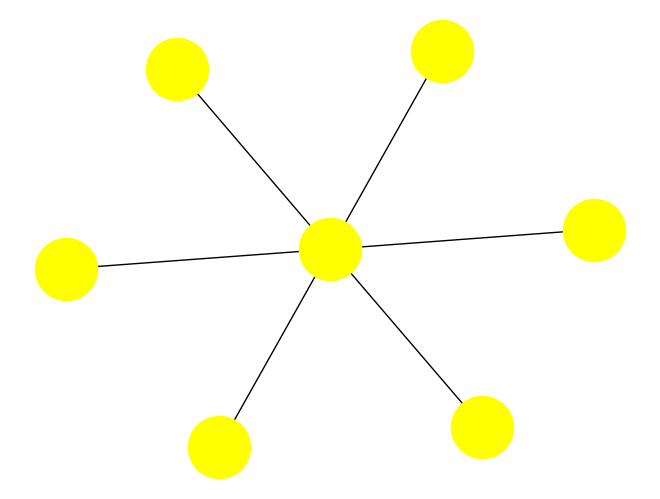

Source code (Python): (Note: this script raises an exception after producing the figure.)
# Defining and Visualizing Simple Networks (Python)

# prepare for Python version 3x features and functions
from __future__ import division, print_function

# load package into the workspace for this program
import networkx as nx
import matplotlib.pyplot as plt  # 2D plotting
import numpy as np

# -------------------------
# star (undirected network)
# -------------------------
# define graph object for undirected star network
# adding one link at a time for pairs of nodes
star = nx.Graph()
star.add_edge('Amy', 'Bob')
star.add_edge('Amy', 'Dee')
star.add_edge('Amy', 'Joe')
star.add_edge('Amy', 'Lea')
star.add_edge('Amy', 'Max')
star.add_edge('Amy', 'Tia')

# examine the degree of each node
print(nx.degree(star))

# plot the star network and degree distribution 
fig = plt.figure()
nx.draw(star, node_size = 2000, node_color = 'yellow')
plt.show()

fig = plt.figure()
plt.hist(nx.degree(star).values())
plt.axis([0, 8, 0, 8])
plt.xlabel('Node Degree')
plt.ylabel('Frequency')
plt.show()

# create an adjacency matrix object for the star network
# use nodelist argument to order the rows and columns
star_mat = nx.adjacency_matrix(star,\
    nodelist = ['Amy', 'Bob', 'Dee', 'Joe', 'Lea', 'Max', 'Tia'])
print(star_mat)  # undirected networks are symmetric

# determine the total number of links for the star network (n-1)
print(np.sum(star_mat)/2)

# ---------------------------
# circle (undirected network)
# ---------------------------
# define graph object for undirected circle network
# using a list of links for pairs of nodes
circle = nx.Graph()
circle.add_edges_from([('Abe', 'Bea'), ('Abe', 'Rob'), ('Bea', 'Dag'),\
    ('Dag', 'Eve'), ('Eve', 'Jim'), ('Jim', 'Kat'), ('Kat', 'Rob')])
    
# examine the degree of each node
print(nx.degree(circle))
    
# plot the circle network and degree distribution 
fig = plt.figure()
nx.draw(circle, node_size = 2000, node_color = 'yellow')
plt.show()

fig = plt.figure()
plt.hist(nx.degree(circle).values())
plt.axis([0, 8, 0, 8])
plt.xlabel('Node Degree')
plt.ylabel('Frequency')
plt.show()

# create an adjacency matrix object for the circle network
# use nodelist argument to order the rows and columns
circle_mat = nx.adjacency_matrix(circle,\
    nodelist = ['Abe', 'Bea', 'Dag', 'Eve', 'Jim', 'Kat', 'Rob'])
print(circle_mat)  # undirected networks are symmetric

# determine the total number of links for the circle network 
print(np.sum(circle_mat)/2)

# -------------------------
# line (undirected network)
# -------------------------
# define graph object for undirected line network
# using a list of links for pairs of nodes
line = nx.Graph()
line.add_edges_from([('Ali', 'Ben'), ('Ali', 'Ela'), ('Ben', 'Ian'),\
    ('Ela', 'Mya'), ('Ian', 'Roy'), ('Mya', 'Zoe')])
    
# examine the degree of each node
print(nx.degree(line))

# plot the line network and degree distribution 
fig = plt.figure()
nx.draw(line, node_size = 2000, node_color = 'yellow')
plt.show()

fig = plt.figure()
plt.hist(nx.degree(line).values())
plt.axis([0, 8, 0, 8])
plt.xlabel('Node Degree')
plt.ylabel('Frequency')
plt.show()

# create an adjacency matrix object for the line network
# use nodelist argument to order the rows and columns
line_mat = nx.adjacency_matrix(line,\
    nodelist = ['Ali', 'Ben', 'Ela', 'Ian', 'Mya', 'Roy', 'Zoe'])
print(line_mat)  # undirected networks are symmetric

# determine the total number of links for the line network (n-1)
print(np.sum(line_mat)/2)

# ---------------------------
# clique (undirected network)
# ---------------------------
# define graph object for undirected clique
a_clique = nx.Graph()
a_clique.add_edges_from([('Ada', 'Ala'), ('Ada', 'Ami'), ('Ada', 'Ana'),\
('Ada', 'Ann'), ('Ada', 'Ara'), ('Ada', 'Ava'), ('Ala', 'Ami'),\
('Ala', 'Ana'), ('Ala', 'Ann'), ('Ala', 'Ara'), ('Ala', 'Ava'),\
('Ami', 'Ana'),('Ami', 'Ann'), ('Ami', 'Ara'), ('Ami', 'Ava'),\
('Ana', 'Ann'), ('Ana', 'Ara'), ('Ana', 'Ava'),\
('Ann', 'Ara'), ('Ann', 'Ava'), ('Ara', 'Ava')])

# examine the degree of each node
print(nx.degree(a_clique))

# plot the clique and degree distribution 
fig = plt.figure()
nx.draw_circular(a_clique, node_size = 2000, node_color = 'yellow')
plt.show()

fig = plt.figure()
plt.hist(nx.degree(a_clique).values())
plt.axis([0, 8, 0, 8])
plt.xlabel('Node Degree')
plt.ylabel('Frequency')
plt.show()

# create an adjacency matrix object for the line network
# use nodelist argument to order the rows and columns
a_clique_mat = nx.adjacency_matrix(a_clique,\
    nodelist = ['Ada', 'Ala', 'Ami', 'Ana', 'Ann', 'Ara', 'Ava'])
print(a_clique_mat)  # undirected networks are symmetric

# determine the total number of links for the clique n(n-1)/2
print(np.sum(a_clique_mat)/2)

# -------------------------------
# tree (directed network/digraph)
# -------------------------------
# define graph object for undirected tree network
# using a list of links for pairs of from-to nodes
tree = nx.DiGraph()
tree.add_edges_from([('Art', 'Bev'), ('Art', 'Dan'), ('Bev', 'Fay'),\
    ('Bev', 'Lee'), ('Dan', 'Mia'), ('Mia', 'Sal'), ('Mia', 'Van')])
    
# examine the degree of each node
print(nx.degree(tree))    
    
# create an adjacency matrix object for the line network
# use nodelist argument to order the rows and columns
tree_mat = nx.adjacency_matrix(tree,\
    nodelist = ['Art', 'Bev', 'Dan', 'Fay', 'Lee', 'Mia', 'Sal', 'Van'])
print(tree_mat)  # directed networks are not symmetric

# determine the total number of links for the tree 
# upper triangle only has values
print(np.sum(tree_mat))

# plot the degree distribution 
fig = plt.figure()
plt.hist(nx.degree(tree).values())
plt.axis([0, 8, 0, 8])
plt.xlabel('Node Degree')
plt.ylabel('Frequency')
plt.show()
    
# examine alternative layouts for plotting the tree 
# plot the network/graph with default layout 
fig = plt.figure()
nx.draw(tree, node_size = 2000, node_color = 'yellow')
plt.show()

# spring layout
fig = plt.figure()
nx.draw_spring(tree, node_size = 2000, node_color = 'yellow')
plt.show()

# circlular layout
fig = plt.figure()
nx.draw_circular(tree, node_size = 2000, node_color = 'yellow')
plt.show()

# concentric circles layout
fig = plt.figure()
nx.draw_shell(tree, node_size = 2000, node_color = 'yellow')
plt.show()

# note. plotting as tree may require pygraphviz

# Suggestions for the student: Define alternative network structures.    
# Use matplotlib to create their plots. Create the corresponding 
# adjacency matrices and compute network descriptive statistics,
# beginning with degree centrality. Plot the degree distribution
# for each network.  Read about pygraphviz and try to plot a tree.
